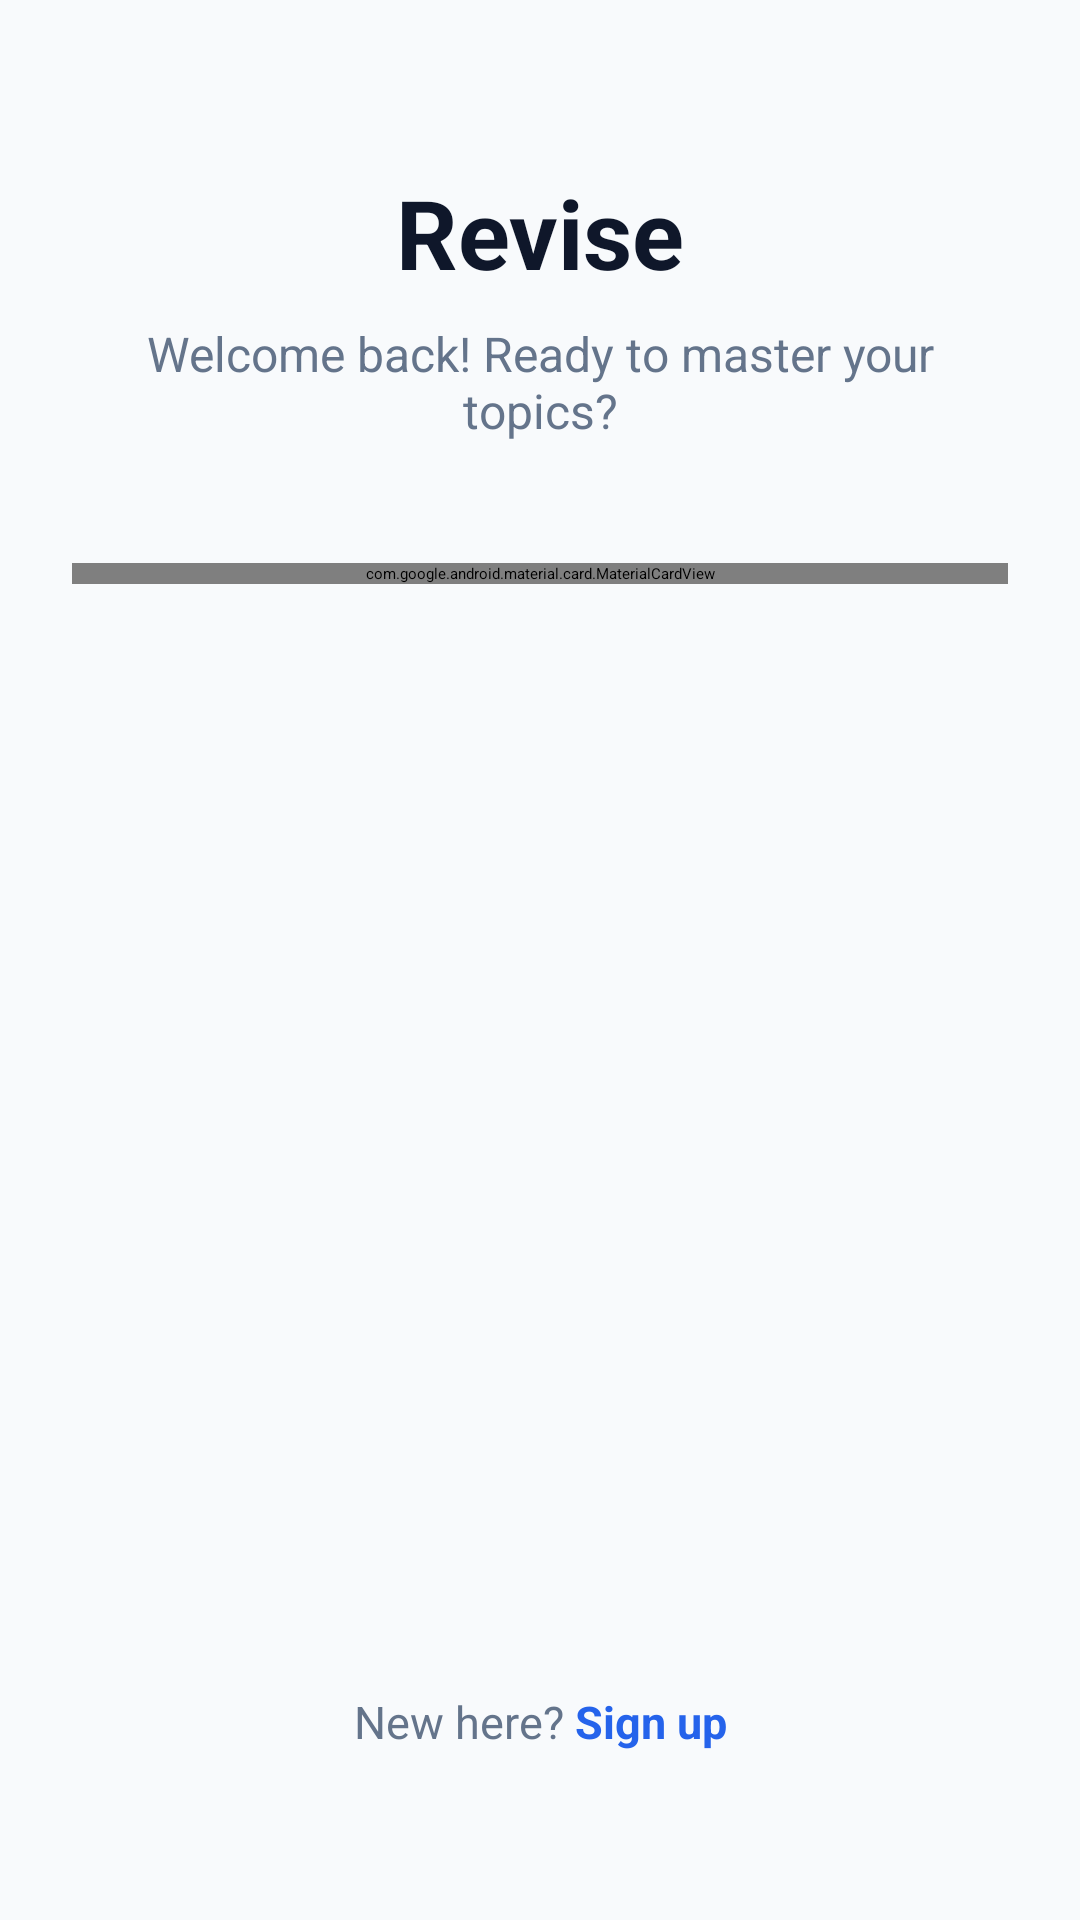

Produce the Android XML layout that renders to this screen, including the resource entries it uses.
<!-- AndroidManifest.xml: application theme Theme.App.Starting -->
<!-- res/layout/fragment_login.xml -->
<?xml version="1.0" encoding="utf-8"?>
<ScrollView xmlns:android="http://schemas.android.com/apk/res/android"
    xmlns:app="http://schemas.android.com/apk/res-auto"
    xmlns:tools="http://schemas.android.com/tools"
    android:layout_width="match_parent"
    android:layout_height="match_parent"
    android:background="@color/background_color"
    android:fillViewport="true"
    tools:context=".ui.auth.LoginFragment">

    <androidx.constraintlayout.widget.ConstraintLayout
        android:layout_width="match_parent"
        android:layout_height="wrap_content"
        android:padding="24dp">

        
        <TextView
            android:id="@+id/tvAppName"
            android:layout_width="wrap_content"
            android:layout_height="wrap_content"
            android:layout_marginTop="32dp"
            android:text="Revise"
            android:textColor="@color/text_primary"
            android:textSize="32sp"
            android:textStyle="bold"
            app:layout_constraintEnd_toEndOf="parent"
            app:layout_constraintStart_toStartOf="parent"
            app:layout_constraintTop_toTopOf="parent" />

        <TextView
            android:id="@+id/tvGreeting"
            android:layout_width="wrap_content"
            android:layout_height="wrap_content"
            android:layout_marginTop="8dp"
            android:text="Welcome back! Ready to master your topics?"
            android:textColor="@color/text_secondary"
            android:textSize="16sp"
            android:textAlignment="center"
            app:layout_constraintEnd_toEndOf="parent"
            app:layout_constraintStart_toStartOf="parent"
            app:layout_constraintTop_toBottomOf="@id/tvAppName" />

        
        <com.google.android.material.card.MaterialCardView
            android:id="@+id/cardLogin"
            android:layout_width="match_parent"
            android:layout_height="wrap_content"
            android:layout_marginTop="40dp"
            app:cardBackgroundColor="@color/surface_glass"
            app:cardCornerRadius="24dp"
            app:cardElevation="8dp"
            app:strokeColor="@color/stroke_color"
            app:strokeWidth="1dp"
            app:layout_constraintTop_toBottomOf="@id/tvGreeting">

            <LinearLayout
                android:layout_width="match_parent"
                android:layout_height="wrap_content"
                android:orientation="vertical"
                android:padding="24dp">

                
                <com.google.android.material.textfield.TextInputLayout
                    android:id="@+id/tilEmail"
                    style="@style/Widget.MaterialComponents.TextInputLayout.OutlinedBox"
                    android:layout_width="match_parent"
                    android:layout_height="wrap_content"
                    android:hint="Email"
                    app:boxCornerRadiusBottomEnd="12dp"
                    app:boxCornerRadiusBottomStart="12dp"
                    app:boxCornerRadiusTopEnd="12dp"
                    app:boxCornerRadiusTopStart="12dp">

                    <com.google.android.material.textfield.TextInputEditText
                        android:id="@+id/etEmail"
                        android:layout_width="match_parent"
                        android:layout_height="wrap_content"
                        android:inputType="textEmailAddress"
                        android:textColor="@color/text_primary" />
                </com.google.android.material.textfield.TextInputLayout>

                
                <com.google.android.material.textfield.TextInputLayout
                    android:id="@+id/tilPassword"
                    style="@style/Widget.MaterialComponents.TextInputLayout.OutlinedBox"
                    android:layout_width="match_parent"
                    android:layout_height="wrap_content"
                    android:layout_marginTop="16dp"
                    android:hint="Password"
                    app:boxCornerRadiusBottomEnd="12dp"
                    app:boxCornerRadiusBottomStart="12dp"
                    app:boxCornerRadiusTopEnd="12dp"
                    app:boxCornerRadiusTopStart="12dp"
                    app:endIconMode="password_toggle"> 

                    <com.google.android.material.textfield.TextInputEditText
                        android:id="@+id/etPassword"
                        android:layout_width="match_parent"
                        android:layout_height="wrap_content"
                        android:inputType="textPassword"
                        android:textColor="@color/text_primary" />
                </com.google.android.material.textfield.TextInputLayout>

                
                <com.google.android.material.button.MaterialButton
                    android:id="@+id/btnLogin"
                    android:layout_width="match_parent"
                    android:layout_height="60dp"
                    android:layout_marginTop="24dp"
                    android:text="Continue"
                    android:textSize="16sp"
                    android:textStyle="bold"
                    app:backgroundTint="@color/primary_blue"
                    app:cornerRadius="12dp" />

                
                <LinearLayout
                    android:layout_width="match_parent"
                    android:layout_height="wrap_content"
                    android:layout_marginTop="24dp"
                    android:gravity="center"
                    android:orientation="horizontal">

                    <View
                        android:layout_width="0dp"
                        android:layout_height="1dp"
                        android:layout_weight="1"
                        android:background="@color/stroke_color" />

                    <TextView
                        android:layout_width="wrap_content"
                        android:layout_height="wrap_content"
                        android:layout_marginHorizontal="16dp"
                        android:text="Or continue with"
                        android:textColor="@color/text_secondary"
                        android:textSize="14sp" />

                    <View
                        android:layout_width="0dp"
                        android:layout_height="1dp"
                        android:layout_weight="1"
                        android:background="@color/stroke_color" />
                </LinearLayout>

                
                <com.google.android.material.button.MaterialButton
                    android:id="@+id/btnGoogle"
                    style="@style/Widget.MaterialComponents.Button.OutlinedButton"
                    android:layout_width="match_parent"
                    android:layout_height="60dp"
                    android:layout_marginTop="24dp"
                    android:text="Google"
                    android:textColor="@color/text_primary"
                    android:textSize="16sp"
                    app:cornerRadius="12dp"
                    app:icon="@drawable/ic_google"
                    app:iconGravity="textStart"
                    app:iconPadding="12dp"
                    app:strokeColor="@color/stroke_color" />

            </LinearLayout>
        </com.google.android.material.card.MaterialCardView>

        
        <LinearLayout
            android:layout_width="wrap_content"
            android:layout_height="wrap_content"
            android:layout_marginTop="32dp"
            android:layout_marginBottom="32dp"
            android:orientation="horizontal"
            app:layout_constraintBottom_toBottomOf="parent"
            app:layout_constraintEnd_toEndOf="parent"
            app:layout_constraintStart_toStartOf="parent"
            app:layout_constraintTop_toBottomOf="@id/cardLogin"
            app:layout_constraintVertical_bias="1.0">

            <TextView
                android:layout_width="wrap_content"
                android:layout_height="wrap_content"
                android:text="New here? "
                android:textColor="@color/text_secondary"
                android:textSize="15sp" />

            <TextView
                android:id="@+id/tvSignupLink"
                android:layout_width="wrap_content"
                android:layout_height="wrap_content"
                android:text="Sign up"
                android:textColor="@color/primary_blue"
                android:textSize="15sp"
                android:textStyle="bold" />
        </LinearLayout>

    </androidx.constraintlayout.widget.ConstraintLayout>
</ScrollView>
<!-- resources referenced by this layout -->
<resources>
  <color name="background_color">#F8FAFC</color>
  <color name="primary_blue">#2563EB</color>
  <color name="stroke_color">#E2E8F0</color>
  <color name="surface_glass">#FFFFFF</color>
  <color name="text_primary">#0F172A</color>
  <color name="text_secondary">#64748B</color>
  <!-- drawable ic_google (drawable) -->
  <vector xmlns:android="http://schemas.android.com/apk/res/android"
      android:width="24dp" android:height="24dp" android:viewportWidth="24" android:viewportHeight="24">
      <path android:fillColor="#4285F4" android:pathData="M22.56 12.25c0-.78-.07-1.53-.2-2.25H12v4.26h5.92c-.26 1.37-1.04 2.53-2.21 3.31v2.77h3.57c2.08-1.92 3.28-4.74 3.28-8.09z" />
      <path android:fillColor="#34A853" android:pathData="M12 23c2.97 0 5.46-.98 7.28-2.66l-3.57-2.77c-.98.66-2.23 1.06-3.71 1.06-2.86 0-5.29-1.93-6.16-4.53H2.18v2.84C3.99 20.53 7.7 23 12 23z" />
      <path android:fillColor="#FBBC05" android:pathData="M5.84 14.09c-.22-.66-.35-1.36-.35-2.09s.13-1.43.35-2.09V7.07H2.18C1.43 8.55 1 10.22 1 12s.43 3.45 1.18 4.93l2.85-2.22.81-.62z" />
      <path android:fillColor="#EA4335" android:pathData="M12 5.38c1.62 0 3.06.56 4.21 1.64l3.15-3.15C17.45 2.09 14.97 1 12 1 7.7 1 3.99 3.47 2.18 7.07l3.66 2.84c.87-2.6 3.3-4.53 6.16-4.53z" />
  </vector>
  <style name="Theme.App.Starting" parent="Theme.SplashScreen">
          
          <item name="windowSplashScreenBackground">@color/splash_bg</item>
  
          
          <item name="windowSplashScreenAnimatedIcon">@drawable/ic_app_logo</item>
  
          
          <item name="postSplashScreenTheme">@style/Theme.ReviseApp</item>
      </style>
  <color name="splash_bg">#F8FAFC</color>
  <!-- drawable ic_app_logo: png bitmap (drawable, 69701 bytes) -->
  <style name="Theme.ReviseApp" parent="Theme.MaterialComponents.DayNight.NoActionBar">
          
          <item name="android:windowLightStatusBar">true</item>
          
      </style>
</resources>
